Run: headless pygame with SDL's dummy video driver; simulated clock (each Clock.tick advances the game by its frame time, no real sleeping); random seed 0; keys injected as events and as key.get_pressed() state; no mouse input.
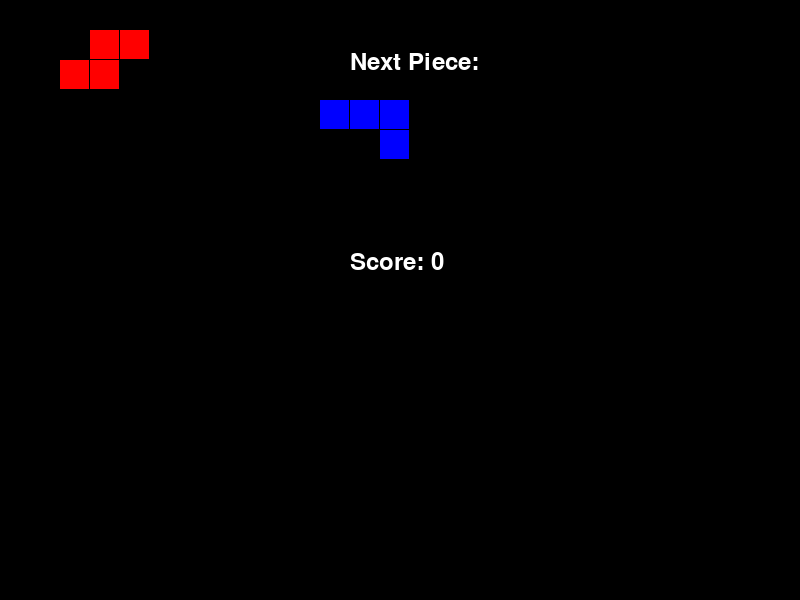
Frame 1 of 4 · flips 1–60 · no input
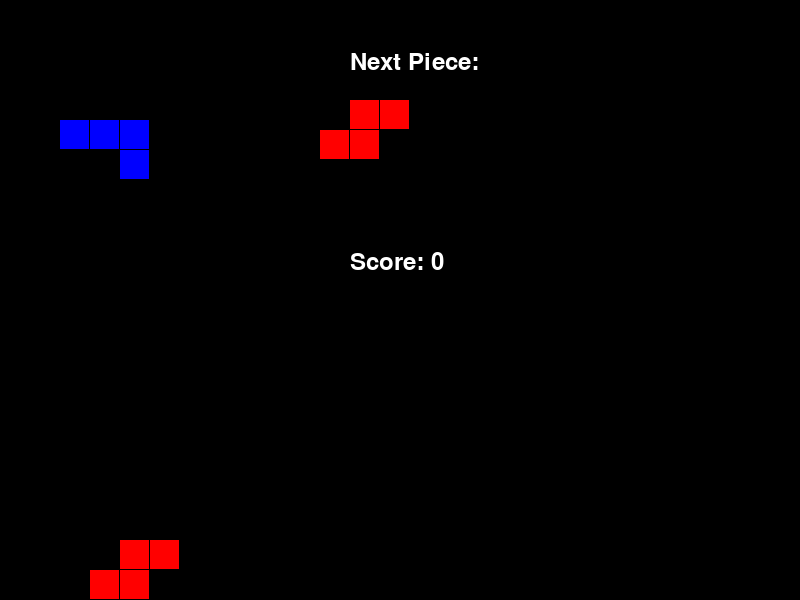
Frame 2 of 4 · flips 61–180 · tapped SPACE, RETURN · held RIGHT (→), D
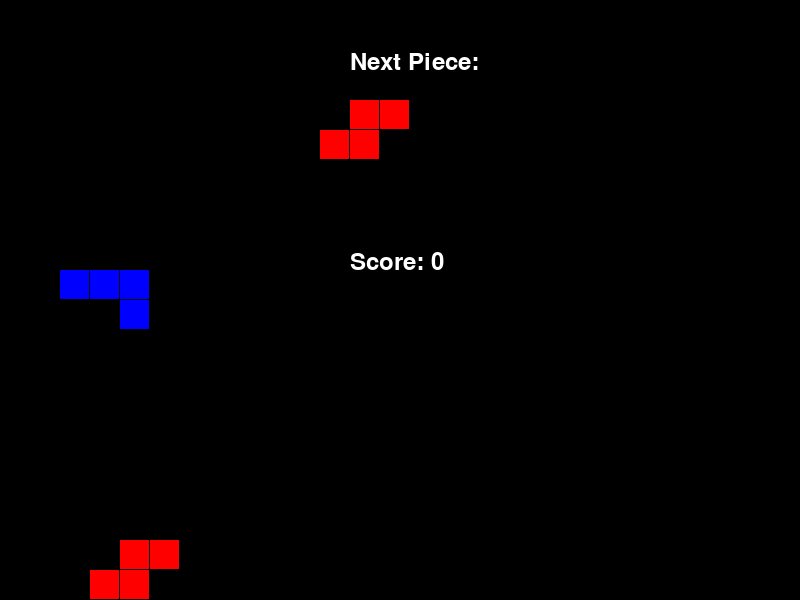
Frame 3 of 4 · flips 181–300 · held DOWN (↓), S
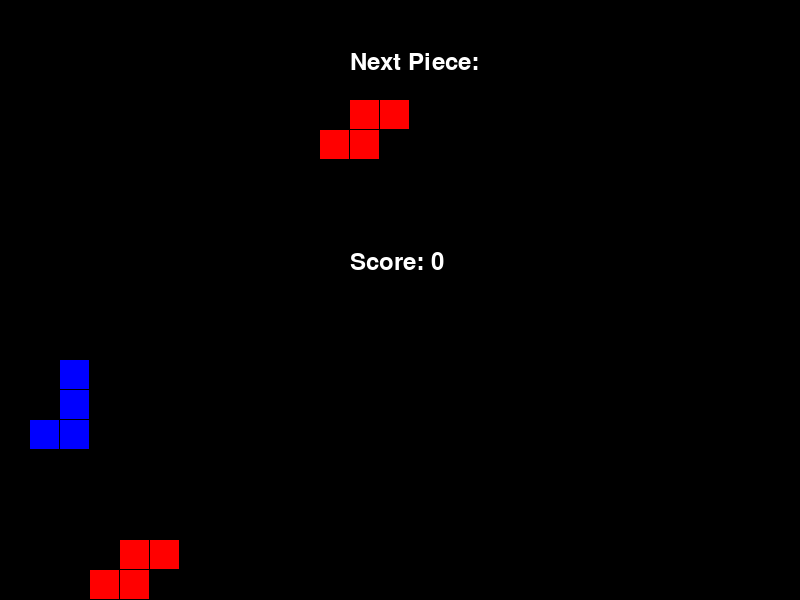
Frame 4 of 4 · flips 301–420 · held LEFT (←), A, UP (↑), W

The pygame program that drew these frames:

import pygame
import random

# Initialize Pygame
pygame.init()

# Constants
SCREEN_WIDTH = 800
SCREEN_HEIGHT = 600
GRID_WIDTH = 10
GRID_HEIGHT = 20
BLOCK_SIZE = 30

# Colors
COLORS = [
    (0, 0, 0),          # Black (empty)
    (0, 255, 255),      # Cyan (I)
    (255, 255, 0),      # Yellow (O)
    (128, 0, 128),      # Purple (T)
    (0, 0, 255),        # Blue (J)
    (255, 165, 0),      # Orange (L)
    (0, 255, 0),        # Green (S)
    (255, 0, 0)         # Red (Z)
]

# Shapes and their rotations
SHAPES = [
    # I
    [
        [(-1, 0), (0, 0), (1, 0), (2, 0)],
        [(0, -1), (0, 0), (0, 1), (0, 2)]
    ],
    # O
    [
        [(0, 0), (1, 0), (0, 1), (1, 1)]
    ],
    # T
    [
        [(-1, 0), (0, 0), (1, 0), (0, 1)],
        [(0, -1), (0, 0), (0, 1), (-1, 0)],
        [(-1, 0), (0, 0), (1, 0), (0, -1)],
        [(0, -1), (0, 0), (0, 1), (1, 0)]
    ],
    # L
    [
        [(-1, 0), (0, 0), (1, 0), (1, 1)],
        [(0, -1), (0, 0), (0, 1), (-1, 1)],
        [(-1, -1), (-1, 0), (0, 0), (1, 0)],
        [(0, -1), (1, -1), (0, 0), (0, 1)]
    ],
    # J
    [
        [(-1, 0), (0, 0), (1, 0), (-1, 1)],
        [(0, -1), (-1, 0), (0, 0), (0, 1)],
        [(1, -1), (-1, 0), (0, 0), (1, 0)],
        [(0, -1), (0, 0), (1, 1), (0, 1)]
    ],
    # S
    [
        [(-1, 0), (0, 0), (0, 1), (1, 1)],
        [(0, -1), (0, 0), (-1, 0), (-1, 1)],
        [(-1, -1), (0, -1), (0, 0), (1, 0)],
        [(1, -1), (1, 0), (0, 0), (0, 1)]
    ],
    # Z
    [
        [(-1, 1), (0, 1), (0, 0), (1, 0)],
        [(0, -1), (-1, 0), (0, 0), (-1, 1)],
        [(-1, 0), (0, 0), (0, -1), (1, -1)],
        [(0, -1), (0, 0), (1, 0), (1, 1)]
    ]
]

def is_valid_move(piece, rotation, x, y, grid):
    """Check if piece can be placed at (x, y) with current rotation"""
    for dx, dy in SHAPES[piece][rotation]:
        new_x = x + dx
        new_y = y + dy
        if new_x < 0 or new_x >= GRID_WIDTH:
            return False
        if new_y >= GRID_HEIGHT:
            return False
        if new_y >= 0 and grid[new_y][new_x] != 0:
            return False
    return True

def merge_piece(piece, rotation, x, y, grid):
    """Merge piece into grid"""
    color = piece + 1
    for dx, dy in SHAPES[piece][rotation]:
        new_x = x + dx
        new_y = y + dy
        if 0 <= new_x < GRID_WIDTH and 0 <= new_y < GRID_HEIGHT:
            grid[new_y][new_x] = color

def check_lines(grid):
    """Check and clear completed lines"""
    lines_cleared = 0
    y = GRID_HEIGHT - 1
    while y >= 0:
        if all(cell != 0 for cell in grid[y]):
            del grid[y]
            grid.insert(0, [0]*GRID_WIDTH)
            lines_cleared += 1
        else:
            y -= 1
    return lines_cleared

def draw_grid(screen, grid):
    """Draw game grid"""
    for y in range(GRID_HEIGHT):
        for x in range(GRID_WIDTH):
            color = COLORS[grid[y][x]]
            pygame.draw.rect(screen, color, (x*BLOCK_SIZE, y*BLOCK_SIZE, BLOCK_SIZE-1, BLOCK_SIZE-1))

def draw_piece(screen, piece, rotation, x, y):
    """Draw current piece"""
    color = COLORS[piece + 1]
    for dx, dy in SHAPES[piece][rotation]:
        block_x = (x + dx) * BLOCK_SIZE
        block_y = (y + dy) * BLOCK_SIZE
        pygame.draw.rect(screen, color, (block_x, block_y, BLOCK_SIZE-1, BLOCK_SIZE-1))

def draw_next_piece(screen, piece, x, y):
    """Draw next piece preview"""
    color = COLORS[piece + 1]
    rotation = 0
    for dx, dy in SHAPES[piece][rotation]:
        block_x = x + dx * BLOCK_SIZE
        block_y = y + dy * BLOCK_SIZE
        pygame.draw.rect(screen, color, (block_x, block_y, BLOCK_SIZE-1, BLOCK_SIZE-1))

def main():
    """Main game loop"""
    screen = pygame.display.set_mode((SCREEN_WIDTH, SCREEN_HEIGHT))
    pygame.display.set_caption("Tetris")
    clock = pygame.time.Clock()
    font = pygame.font.Font(None, 36)

    grid = [[0 for _ in range(GRID_WIDTH)] for _ in range(GRID_HEIGHT)]
    current_piece = random.randint(0, len(SHAPES)-1)
    next_piece = random.randint(0, len(SHAPES)-1)
    current_rotation = 0
    current_x = GRID_WIDTH // 2 - 2
    current_y = 0
    score = 0
    fall_speed = 0.5
    fall_time = 0
    game_over = False

    running = True
    while running:
        screen.fill((0, 0, 0))
        for event in pygame.event.get():
            if event.type == pygame.QUIT:
                running = False
            elif event.type == pygame.KEYDOWN:
                if game_over:
                    continue
                if event.key == pygame.K_LEFT:
                    new_x = current_x - 1
                    if is_valid_move(current_piece, current_rotation, new_x, current_y, grid):
                        current_x = new_x
                elif event.key == pygame.K_RIGHT:
                    new_x = current_x + 1
                    if is_valid_move(current_piece, current_rotation, new_x, current_y, grid):
                        current_x = new_x
                elif event.key == pygame.K_DOWN:
                    new_y = current_y + 1
                    if is_valid_move(current_piece, current_rotation, current_x, new_y, grid):
                        current_y = new_y
                elif event.key == pygame.K_UP:
                    new_rotation = (current_rotation + 1) % len(SHAPES[current_piece])
                    if is_valid_move(current_piece, new_rotation, current_x, current_y, grid):
                        current_rotation = new_rotation
                elif event.key == pygame.K_SPACE:
                    while is_valid_move(current_piece, current_rotation, current_x, current_y + 1, grid):
                        current_y += 1
                    merge_piece(current_piece, current_rotation, current_x, current_y, grid)
                    score += check_lines(grid) * 100
                    current_piece = next_piece
                    next_piece = random.randint(0, len(SHAPES)-1)
                    current_rotation = 0
                    current_x = GRID_WIDTH // 2 - 2
                    current_y = 0
                    if not is_valid_move(current_piece, current_rotation, current_x, current_y, grid):
                        game_over = True

        # Automatic falling
        if not game_over:
            delta_time = clock.tick(60) / 1000
            fall_time += delta_time
            if fall_time >= fall_speed:
                fall_time = 0
                new_y = current_y + 1
                if is_valid_move(current_piece, current_rotation, current_x, new_y, grid):
                    current_y = new_y
                else:
                    merge_piece(current_piece, current_rotation, current_x, current_y, grid)
                    score += check_lines(grid) * 100
                    current_piece = next_piece
                    next_piece = random.randint(0, len(SHAPES)-1)
                    current_rotation = 0
                    current_x = GRID_WIDTH // 2 - 2
                    current_y = 0
                    if not is_valid_move(current_piece, current_rotation, current_x, current_y, grid):
                        game_over = True

        # Drawing
        draw_grid(screen, grid)
        if not game_over:
            draw_piece(screen, current_piece, current_rotation, current_x, current_y)
        
        # UI Elements
        score_text = font.render(f"Score: {score}", True, (255, 255, 255))
        screen.blit(score_text, (GRID_WIDTH * BLOCK_SIZE + 50, 250))
        next_text = font.render("Next Piece:", True, (255, 255, 255))
        screen.blit(next_text, (GRID_WIDTH * BLOCK_SIZE + 50, 50))
        draw_next_piece(screen, next_piece, GRID_WIDTH * BLOCK_SIZE + 50, 100)
        
        if game_over:
            game_over_text = font.render("GAME OVER", True, (255, 0, 0))
            screen.blit(game_over_text, (SCREEN_WIDTH//2 - 100, SCREEN_HEIGHT//2))
        
        pygame.display.update()

    pygame.quit()

if __name__ == "__main__":
    main()
